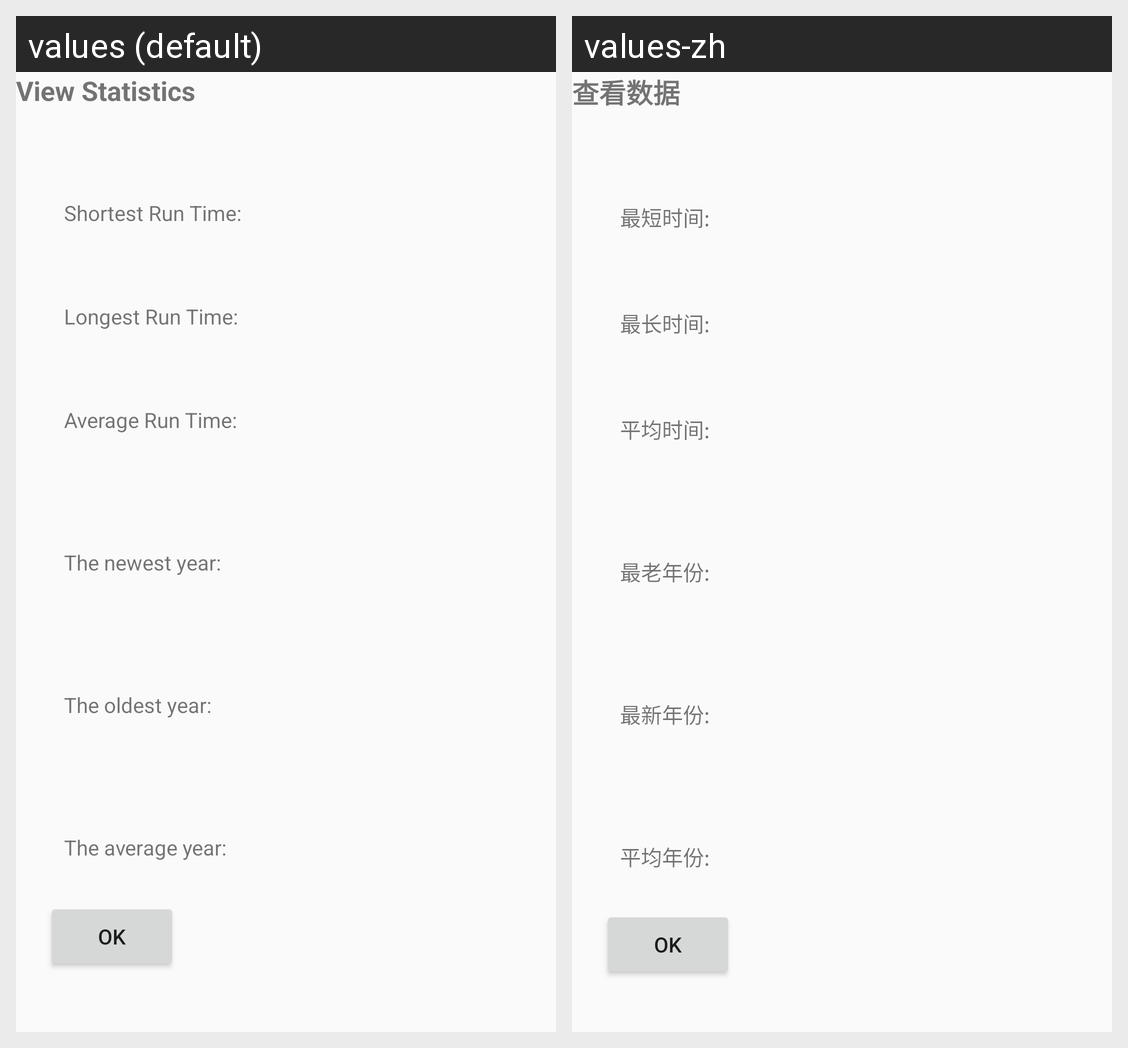

This grid shows one Android layout under two languages. Give, for every string resource on the screen, its name, the default text and each shown locale's text.
Android screen res/layout/activity_movie_statistics.xml rendered under 2 locales, left to right: values (default), values-zh. Device: Nexus 5 (rendered at 1080×1920; each locale shown at half size, 540×960, under a caption strip naming it); theme Theme.AppCompat.Light.NoActionBar.
Strings drawn on this screen, with the default value and each locale's value (text and hints the layout hard-codes, and strings that could not be matched under every locale, appear in the picture but are not listed):

movie_statistics
  values: View Statistics
  values-zh: 查看数据

movie_statistics_shortest
  values: Shortest Run Time:
  values-zh: 最短时间:

movie_statistics_longest
  values: Longest Run Time:
  values-zh: 最长时间:

movie_statistics_average
  values: Average Run Time:
  values-zh: 平均时间:

movie_statistics_new
  values: The newest year:
  values-zh: 最老年份:

movie_statistics_old
  values: The oldest year:
  values-zh: 最新年份:

movie_statistics_averageY
  values: The average year:
  values-zh: 平均年份:
